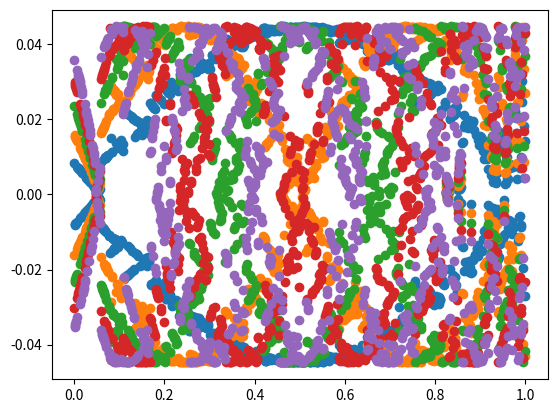

Recreate this plot in Python.
import numpy as np
import scipy as sp
from mpl_toolkits.mplot3d import Axes3D
import matplotlib.pyplot as plt
#import math as math

#Fourier–Bloch Spectral Method
#Variables Lattice

# pi = np.pi
# N=60

# t = np.linspace(0, 1, N)

# """
# l_1 = 1
# l_2 = 1
# """
# a =1
# e1 = np.array([1,0])
# e2 = np.array([0,1])

# # Reciprocal lattice vectors
# k1 = np.linalg.solve([e1, e2], [2*pi, 0])
# k2 = np.linalg.solve([e1, e2], [0, 2*pi])

# M_Point = 1/2 * k1 + 1/2 * k2



# # Symmetry matrices
# R = np.array([
#     [0, -1],
#     [1, 0]
# ])

# F = np.array([
#     [-1,0],
#     [0,1]
# ])

# R2 = np.array([
#     [0, 1],
#     [-1, 0]
# ])

# # Brillouin zone vertices
# vertices = np.array([
#     M_Point,
#     np.linalg.matmul(F, M_Point),
#     np.linalg.matmul(R, M_Point),
#     np.linalg.matmul(F, np.linalg.matmul(R, M_Point))
# ])



# # Small obstacle boundary 
# epsilon = 0.5
# # n_obstacle = 24
# obstacle = np.concatenate((
#     np.linspace([0, epsilon], [np.sqrt(1)/2 * epsilon, -epsilon/2], N // 2),
#     np.linspace([np.sqrt(1)/2 * epsilon, -epsilon/2], [-np.sqrt(1)/2 * epsilon, -epsilon/2], N // 2),
#     np.linspace([-np.sqrt(1)/2 * epsilon, -epsilon/2], [0, epsilon], N // 2)
# ))

# # Orthogonal basis
# num_phi = 10
# phi = []
# for k in range(-num_phi, num_phi+1):
#     phi.append(np.exp(t * complex(0,1) * k))
# phi = 1/np.sqrt(2*pi) * np.array(phi)




# def generate_lattice(b1, b2, l1_range, l2_range):
#     """
#     Generate lattice points from two basis vectors.

#     Parameters:
#         b1 (array-like): First basis vector (length 2).
#         b2 (array-like): Second basis vector (length 2).
#         m_range (tuple): (min_m, max_m) integer range for m.
#         n_range (tuple): (min_n, max_n) integer range for n.

#     Returns:
#         np.ndarray: Array of shape (num_points, 2) with lattice coordinates.
#     """
#     b1 = np.array(b1, dtype=float)
#     b2 = np.array(b2, dtype=float)

#     if b1.shape != (2,) or b2.shape != (2,):
#         raise ValueError("Basis vectors must be 2D.")

#     l1_vals = np.arange(l1_range[0], l1_range[1] + 1)
#     l2_vals = np.arange(l2_range[0], l2_range[1] + 1)

#     points = []
#     for m in l1_vals:
#         for n in l2_vals:
#             point = m * b1 + n * b2
#             points.append(point)

#     return np.array(points)



# lattice_points = generate_lattice(e1, e2, (-5, 5), (-5, 5))

# # Plotting
# plt.figure(figsize=(6, 6))
# plt.scatter(lattice_points[:, 0], lattice_points[:, 1], c='blue', s=20)
# plt.gca().set_aspect('equal', adjustable='box')
# plt.title("2D Lattice from Basis Vectors")
# plt.xlabel("x")
# plt.ylabel("y")
# plt.grid(True, linestyle='--', alpha=0.5)
# plt.show()




# #1D Case
# plot2 = plt.figure(1,clear=True).add_subplot(111)
# k = np.linspace(-pi/a, pi/a, N)
# for i in range(3):
#     G = 2 *i * pi/a
#     l1 = (k+G)**2
#     l2 = (k-G)**2
#     plot2.plot(k, l1, label=f'Band {i+1}', color='C'+str(i))
#     plot2.plot(k, l2, label=f'Band {i+1}', color='C'+str(i))
    
# plt.show()


#Use Finite Difference for 1D


#U2 =0 #second derivative
#u = x #something x

h = 1000
interval = (0,1)
v = np.linspace(-1,-1,h-2)
# v = np.zeros(h-2)
opp = np.zeros((h-2,h-2))
for i in range(h-2):
    for j in range(h-2):
        if i==j:
            opp[i,j] = -2/(h**2) + v[i]
        elif abs(i-j)==1:
            opp[i,j] = 1/(h**2)
        else:
            opp[i,j] = 0

print(opp)

vals, vecs = np.linalg.eig(opp)

for i in range(len(vecs)):
    vecs[i] = [0] + vecs[i] + [0]

print(vals)
print(vecs)

x = np.linspace(interval[0],interval[1],len(vecs[0]))
fig, ax = plt.subplots()
for i in range(min(len(vecs),5)):
    ax.scatter(x, vecs[i], label=f'Vector {i+1}')
plt.show()
